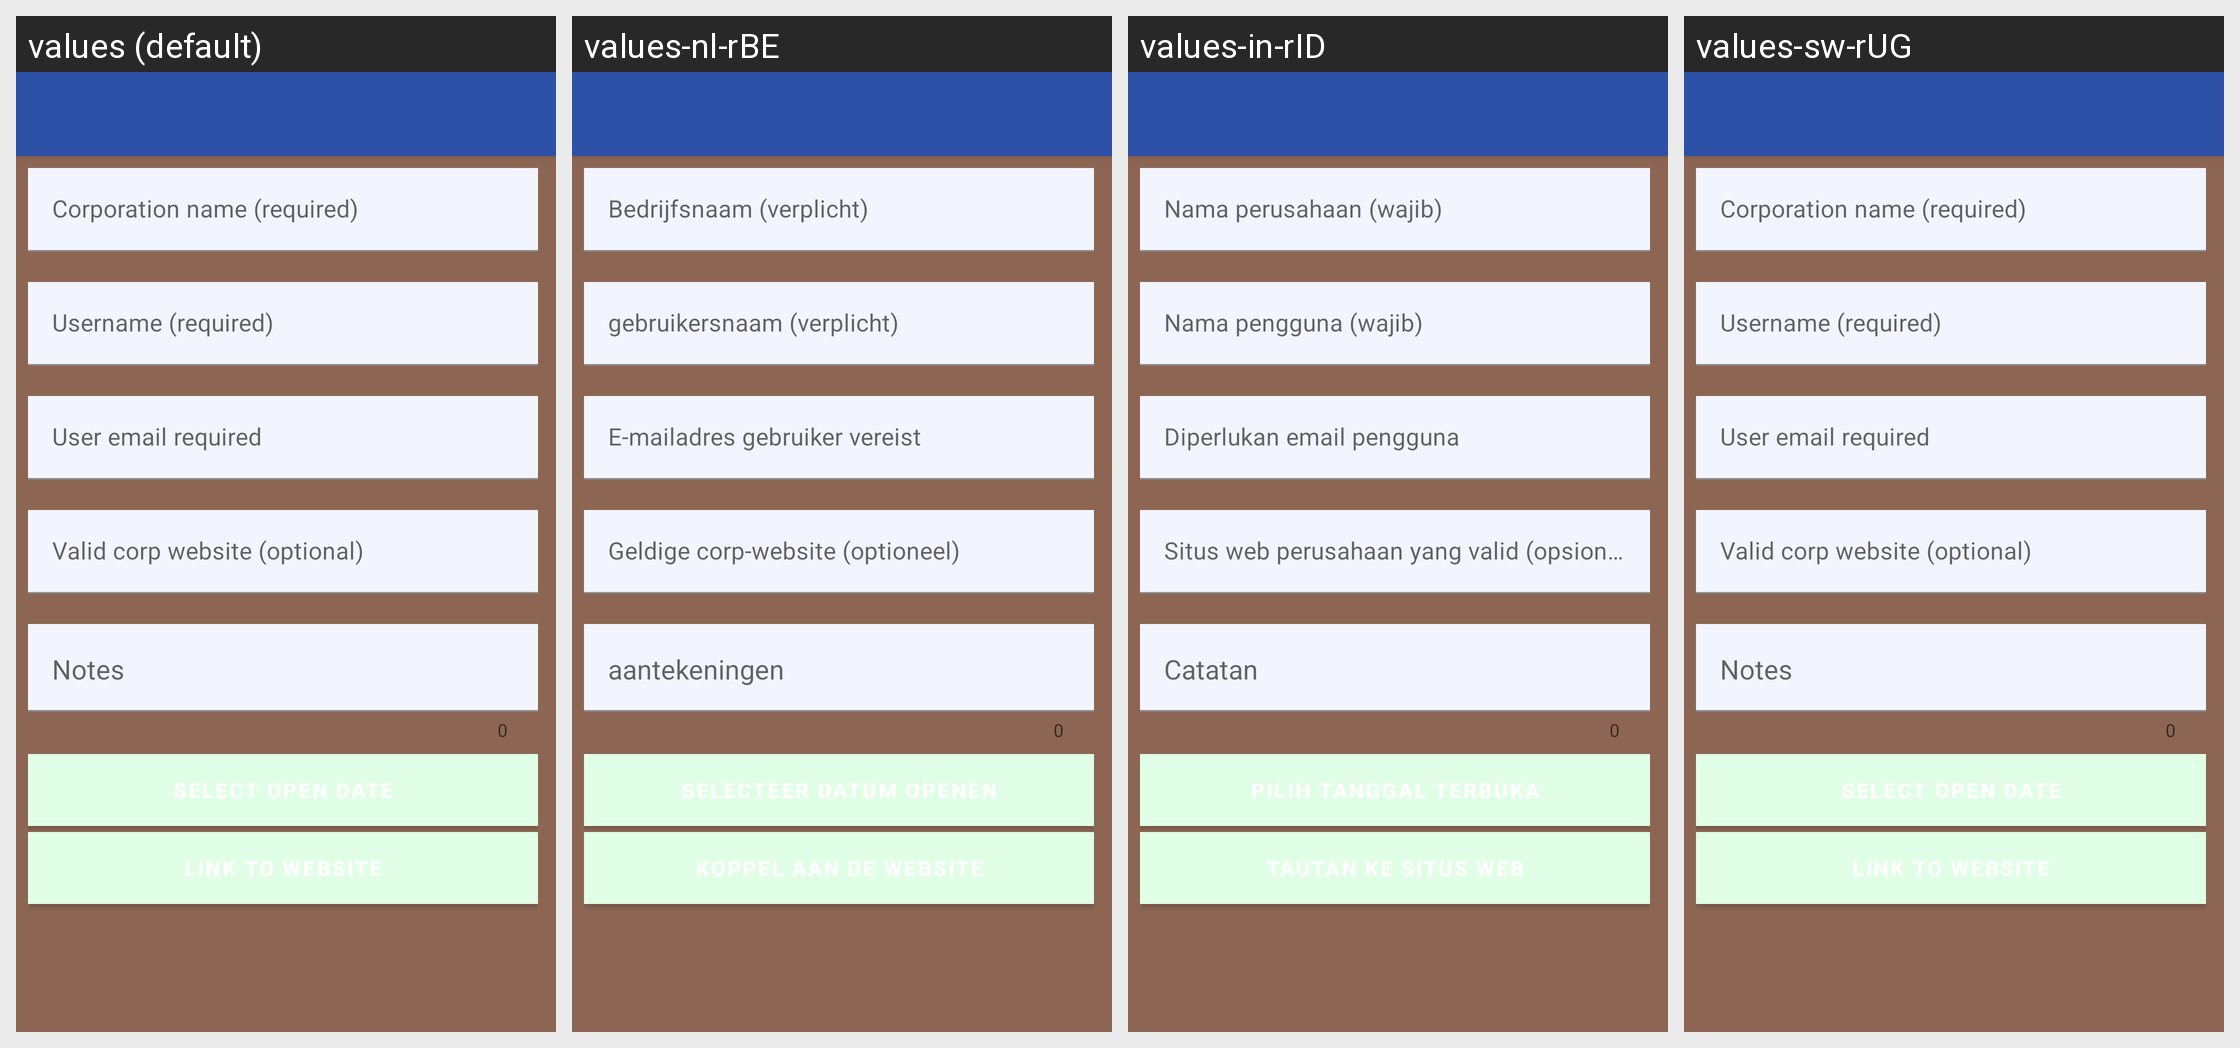

Locale-by-locale string values for the Android screen shown in this grid:
Android screen res/layout/activity_addedit_profile.xml rendered under 4 locales, left to right: values (default), values-nl-rBE, values-in-rID, values-sw-rUG. Device: Nexus 5 (rendered at 1080×1920; each locale shown at half size, 540×960, under a caption strip naming it); theme AppTheme.NoActionBar.
Other locales in the repository, not shown: values-de, values-es, values-phi.
Strings drawn on this screen, with the default value and each locale's value (text and hints the layout hard-codes, and strings that could not be matched under every locale, appear in the picture but are not listed):

addedit_corp_name_hint
  values: Corporation name (required)
  values-nl-rBE: Bedrijfsnaam (verplicht)
  values-in-rID: Nama perusahaan (wajib)
  values-sw-rUG: Corporation name (required)  [not translated; the default value is used]

addedit_name_hint
  values: Username (required)
  values-nl-rBE: gebruikersnaam (verplicht)
  values-in-rID: Nama pengguna (wajib)
  values-sw-rUG: Username (required)  [not translated; the default value is used]

addedit_email_hint
  values: User email required
  values-nl-rBE: E-mailadres gebruiker vereist
  values-in-rID: Diperlukan email pengguna
  values-sw-rUG: User email required  [not translated; the default value is used]

corp_website_hint
  values: Valid corp website (optional)
  values-nl-rBE: Geldige corp-website (optioneel)
  values-in-rID: Situs web perusahaan yang valid (opsional)
  values-sw-rUG: Valid corp website (optional)  [not translated; the default value is used]

addedit_notes
  values: Notes
  values-nl-rBE: aantekeningen
  values-in-rID: Catatan
  values-sw-rUG: Notes  [not translated; the default value is used]
